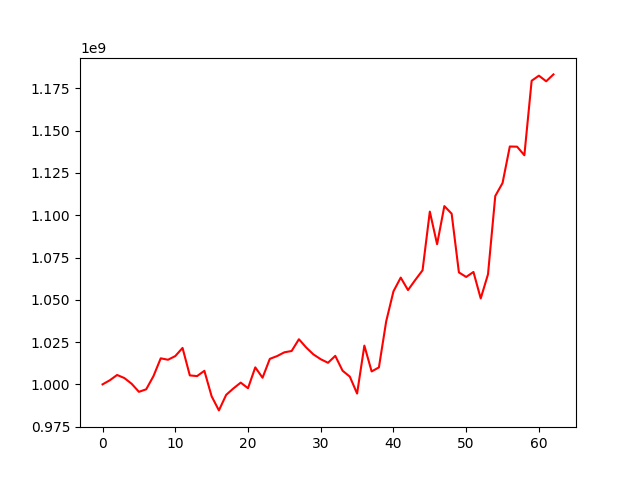

The table this chart was drawn from, first rows:
, 0
0, 1000000000
1, 1002429927
2, 1005554874
3, 1003744153
4, 1000353107
5, 995594678
6, 997081153
7, 1004854570
8, 1015407233
9, 1014557600
10, 1016729223
11, 1021547982
12, 1005305944
13, 1004897273
14, 1008016941
15, 992939854
16, 984614018
17, 993814269
18, 997627105
19, 1001040329
20, 997719964
21, 1010061908
22, 1003914175
23, 1015085006
24, 1016725370
25, 1018954539
26, 1019729745
27, 1026688421
28, 1021813575
29, 1017695550
30, 1014869857
31, 1012759030
32, 1016857471
33, 1008101594
34, 1004573858
35, 994573939
36, 1022920781
37, 1007652331
38, 1010030878
39, 1037217859
40, 1054992372
41, 1063127932
42, 1055752351
43, 1061726590
44, 1067432134
45, 1102151170
46, 1082862894
47, 1105403582
48, 1100909797
49, 1066185276
50, 1063505596
51, 1066451208
52, 1050805099
53, 1065084961
54, 1111361967
55, 1119030515
56, 1140629815
57, 1140518594
58, 1135460159
59, 1179480802
... 3 more rows
